Labelled photos from "Pretraite", an image-classification folder in Angejules123/MULTIMODAL. The possible labels are: mild demented, moderate demented, non demented, very mild demented.

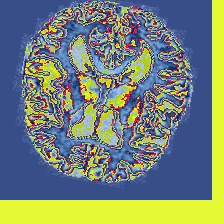
Label: mild demented

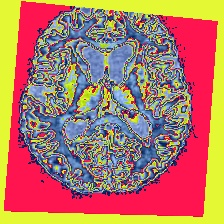
Label: mild demented

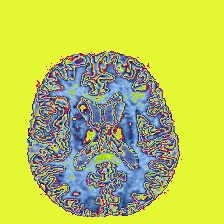
Label: non demented

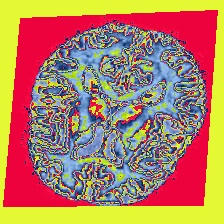
Label: non demented

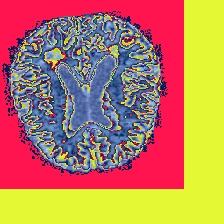
Label: very mild demented

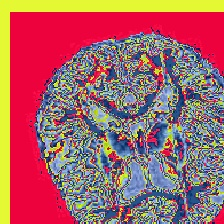
Label: very mild demented
